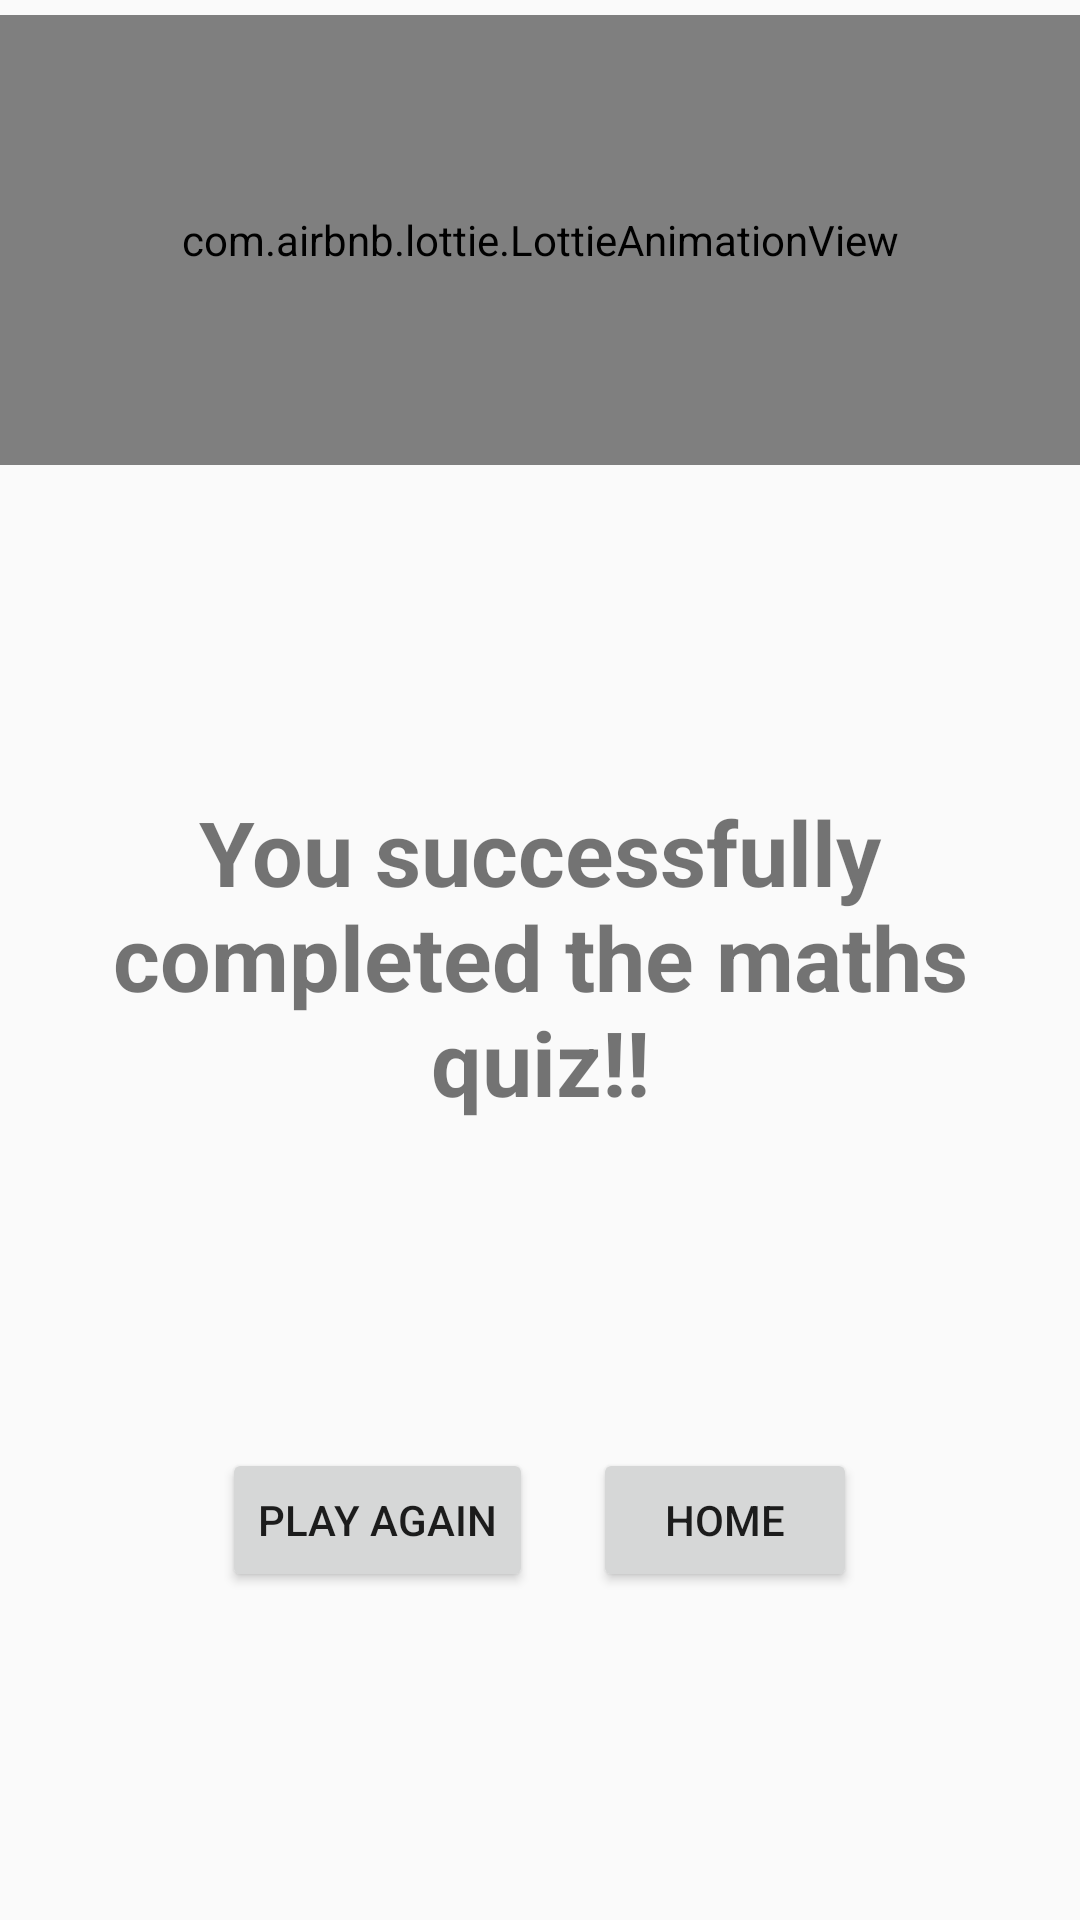

Layout XML and referenced resources for this Android screen:
<!-- AndroidManifest.xml: application theme AppTheme -->
<!-- res/layout/activity_maths_quiz_congo.xml -->
<?xml version="1.0" encoding="utf-8"?>
<androidx.constraintlayout.widget.ConstraintLayout xmlns:android="http://schemas.android.com/apk/res/android"
    xmlns:app="http://schemas.android.com/apk/res-auto"
    xmlns:tools="http://schemas.android.com/tools"
    android:layout_width="match_parent"
    android:layout_height="match_parent"

    android:background="@drawable/custombgpopup"
    tools:context=".maths_quiz_congo">
    <com.airbnb.lottie.LottieAnimationView
        android:id="@+id/animation_view"
        android:layout_width="match_parent"
        android:layout_height="150dp"

        android:layout_marginTop="5dp"
        app:layout_constraintEnd_toEndOf="parent"
        app:layout_constraintStart_toStartOf="parent"
        app:layout_constraintTop_toTopOf="parent"
        app:lottie_autoPlay="true"
        app:lottie_loop="true"
        app:lottie_rawRes="@raw/correct" />

    <LinearLayout
        android:id="@+id/linearLayout4"
        android:layout_width="match_parent"
        android:layout_height="wrap_content"
        android:gravity="center"
        android:orientation="horizontal"
        app:layout_constraintBottom_toBottomOf="parent"
        app:layout_constraintTop_toBottomOf="@+id/animation_view"
        app:layout_constraintVertical_bias="0.75"
        tools:layout_editor_absoluteX="149dp">

        <Button
            android:id="@+id/button11"
            android:layout_width="wrap_content"
            android:layout_height="wrap_content"
            android:layout_marginRight="10dp"
            android:text="Play Again" />

        <Button
            android:id="@+id/button12"
            android:layout_width="wrap_content"
            android:layout_height="wrap_content"
            android:layout_marginLeft="10dp"
            android:text="Home" />
    </LinearLayout>

    <TextView
        android:id="@+id/textView15"
        android:layout_width="wrap_content"
        android:layout_height="wrap_content"
        android:gravity="center"
        android:text="You successfully completed the maths quiz!!"
        android:textSize="30sp"
        android:textStyle="bold"
        app:layout_constraintBottom_toTopOf="@+id/linearLayout4"
        app:layout_constraintEnd_toEndOf="parent"
        app:layout_constraintStart_toStartOf="parent"
        app:layout_constraintTop_toBottomOf="@+id/animation_view" />

</androidx.constraintlayout.widget.ConstraintLayout>
<!-- resources referenced by this layout -->
<resources>
  <style name="AppTheme" parent="Theme.AppCompat.Light.NoActionBar">
          
          <item name="colorPrimary">@color/colorPrimary</item>
          <item name="colorPrimaryDark">@color/colorPrimaryDark</item>
          <item name="colorAccent">@color/colorAccent</item>
      </style>
  <color name="colorPrimary">#ffffff</color>
  <color name="colorPrimaryDark">#ffffff</color>
  <color name="colorAccent">#ffffff</color>
</resources>
